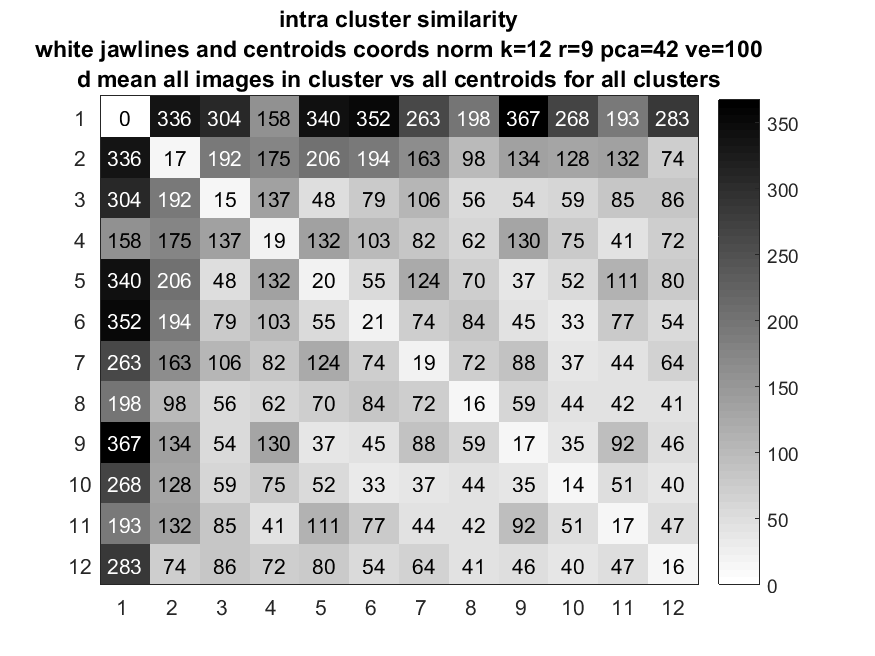

The file beside this chart, header and first rows:
0, 336.19, 304.45, 158.41, 340.08, 351.73, 263.34, 198.39, 367.39, 267.87, 193.46, 282.78
336.2, 16.93, 191.9, 174.7, 205.9, 193.8, 162.9, 97.94, 133.6, 128.1, 132, 74.37
304.4, 191.9, 14.68, 137.1, 48.2, 78.86, 106.5, 55.95, 53.75, 59.04, 85.15, 85.81
158.4, 174.7, 137.1, 19.48, 131.9, 102.7, 82.07, 62.39, 129.8, 74.66, 41.16, 71.73
340.1, 205.9, 48.2, 131.9, 19.5, 54.6, 123.9, 69.81, 37.21, 51.76, 111.5, 79.66
351.7, 193.8, 78.86, 102.7, 54.6, 21.02, 74.03, 84.19, 45.17, 32.93, 76.88, 54.11
263.3, 162.9, 106.5, 82.07, 123.9, 74.03, 18.88, 72.26, 87.7, 36.9, 43.99, 63.92
198.4, 97.94, 55.95, 62.39, 69.81, 84.19, 72.26, 16.45, 59.36, 43.76, 42.32, 40.83
367.4, 133.6, 53.75, 129.8, 37.21, 45.17, 87.7, 59.36, 17.33, 35.34, 91.55, 45.85
267.9, 128.1, 59.04, 74.66, 51.76, 32.93, 36.9, 43.76, 35.34, 13.63, 50.71, 39.58
193.5, 132, 85.15, 41.16, 111.5, 76.88, 43.99, 42.32, 91.55, 50.71, 17.49, 46.97
282.8, 74.37, 85.81, 71.73, 79.66, 54.11, 63.92, 40.83, 45.85, 39.58, 46.97, 16.23
